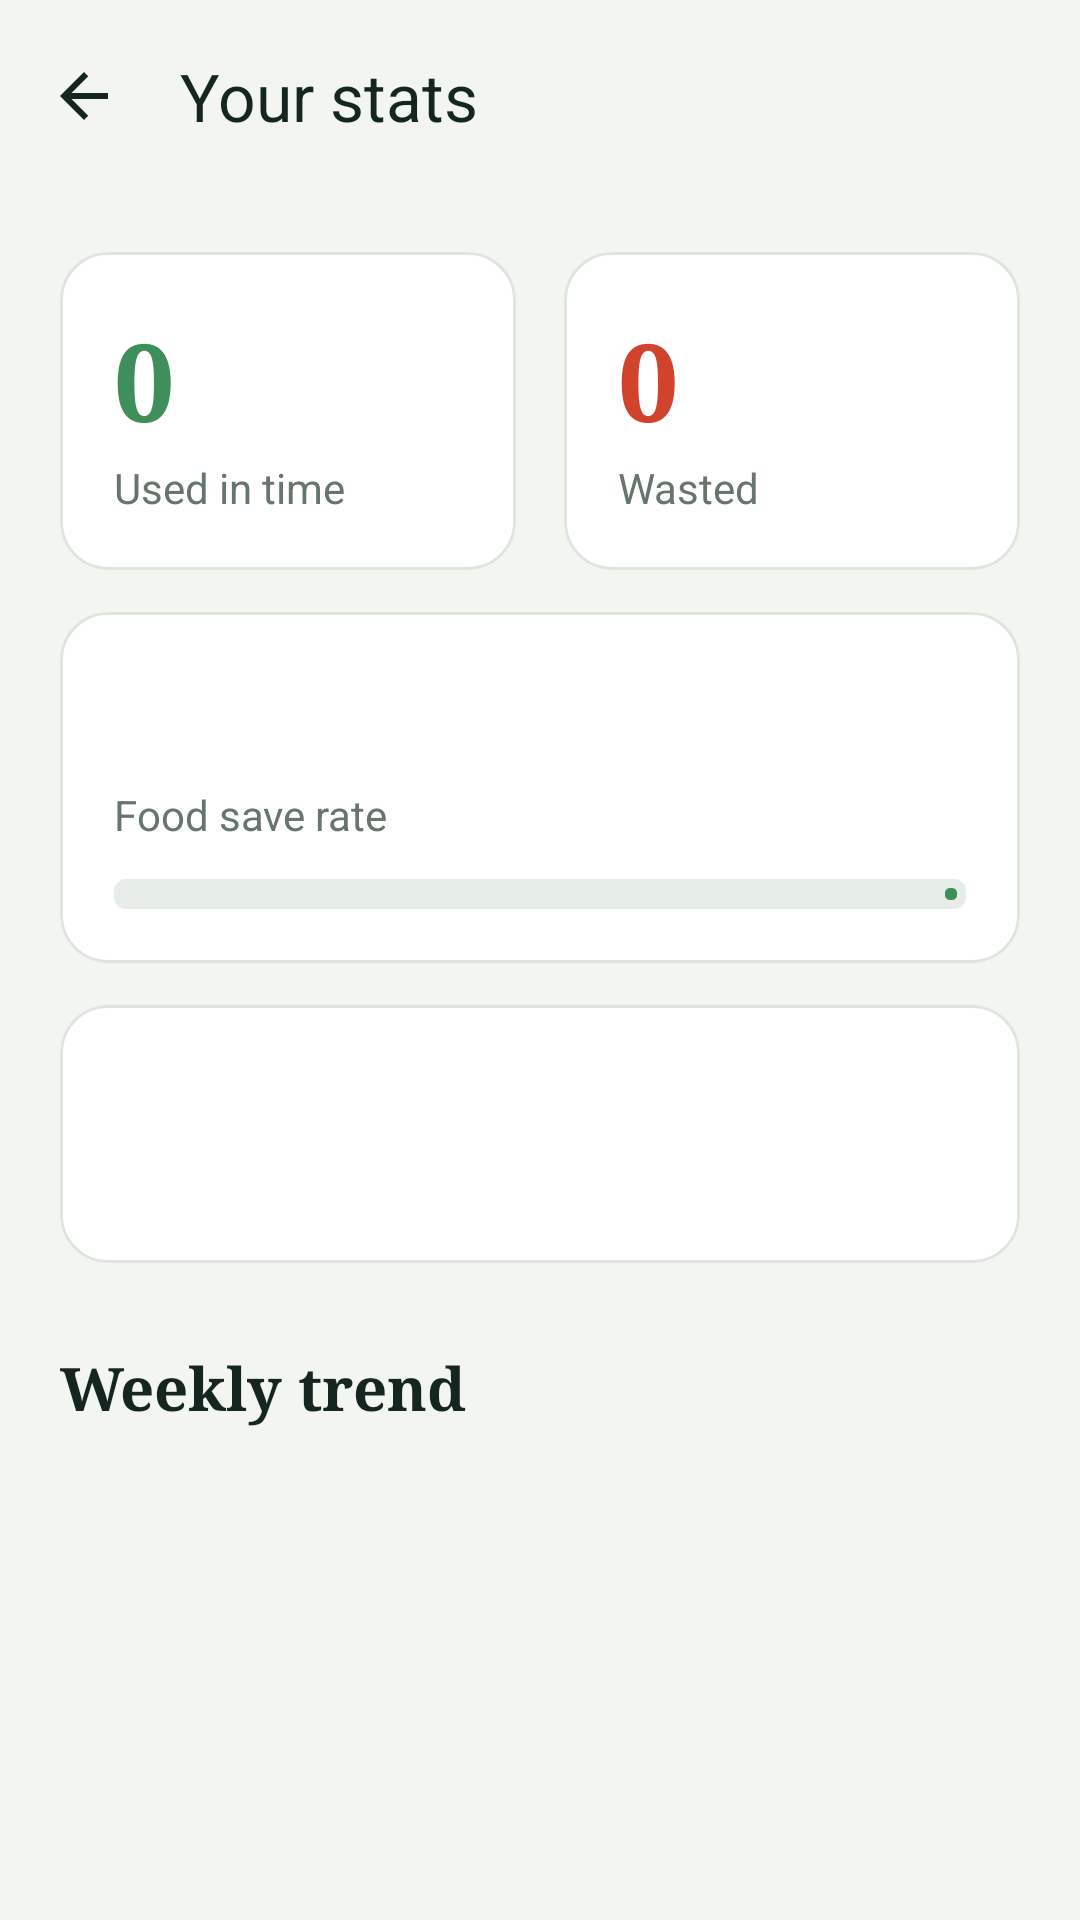

Produce the Android XML layout that renders to this screen, including the resource entries it uses.
<!-- AndroidManifest.xml: application theme Theme.EcoPlate -->
<!-- res/layout/activity_stats.xml -->
<?xml version="1.0" encoding="utf-8"?>
<LinearLayout xmlns:android="http://schemas.android.com/apk/res/android"
    xmlns:app="http://schemas.android.com/apk/res-auto"
    android:id="@+id/statsRoot"
    android:layout_width="match_parent"
    android:layout_height="match_parent"
    android:background="@color/eco_bg"
    android:orientation="vertical">

    <com.google.android.material.appbar.MaterialToolbar
        android:id="@+id/toolbar"
        android:layout_width="match_parent"
        android:layout_height="?attr/actionBarSize"
        android:background="@color/eco_bg"
        app:navigationIcon="@drawable/ic_back"
        app:title="Your stats"
        app:titleTextColor="@color/eco_ink" />

    <androidx.core.widget.NestedScrollView
        android:layout_width="match_parent"
        android:layout_height="0dp"
        android:layout_weight="1"
        android:overScrollMode="never">

        <LinearLayout
            android:layout_width="match_parent"
            android:layout_height="wrap_content"
            android:orientation="vertical"
            android:padding="20dp">

            
            <LinearLayout
                android:layout_width="match_parent"
                android:layout_height="wrap_content"
                android:orientation="horizontal">

                <com.google.android.material.card.MaterialCardView
                    android:layout_width="0dp"
                    android:layout_height="wrap_content"
                    android:layout_marginEnd="8dp"
                    android:layout_weight="1"
                    app:cardBackgroundColor="@color/eco_surface"
                    app:cardCornerRadius="16dp"
                    app:cardElevation="0dp"
                    app:strokeColor="@color/eco_line"
                    app:strokeWidth="1dp">

                    <LinearLayout
                        android:layout_width="match_parent"
                        android:layout_height="wrap_content"
                        android:orientation="vertical"
                        android:padding="18dp">

                        <TextView
                            android:id="@+id/tvUsedCount"
                            android:layout_width="match_parent"
                            android:layout_height="wrap_content"
                            android:fontFamily="serif"
                            android:text="0"
                            android:textColor="@color/eco_fresh"
                            android:textSize="36sp"
                            android:textStyle="bold" />

                        <TextView
                            android:layout_width="match_parent"
                            android:layout_height="wrap_content"
                            android:layout_marginTop="2dp"
                            android:text="Used in time"
                            android:textColor="@color/eco_muted"
                            android:textSize="14sp" />
                    </LinearLayout>
                </com.google.android.material.card.MaterialCardView>

                <com.google.android.material.card.MaterialCardView
                    android:layout_width="0dp"
                    android:layout_height="wrap_content"
                    android:layout_marginStart="8dp"
                    android:layout_weight="1"
                    app:cardBackgroundColor="@color/eco_surface"
                    app:cardCornerRadius="16dp"
                    app:cardElevation="0dp"
                    app:strokeColor="@color/eco_line"
                    app:strokeWidth="1dp">

                    <LinearLayout
                        android:layout_width="match_parent"
                        android:layout_height="wrap_content"
                        android:orientation="vertical"
                        android:padding="18dp">

                        <TextView
                            android:id="@+id/tvWastedCount"
                            android:layout_width="match_parent"
                            android:layout_height="wrap_content"
                            android:fontFamily="serif"
                            android:text="0"
                            android:textColor="@color/eco_urgent"
                            android:textSize="36sp"
                            android:textStyle="bold" />

                        <TextView
                            android:layout_width="match_parent"
                            android:layout_height="wrap_content"
                            android:layout_marginTop="2dp"
                            android:text="Wasted"
                            android:textColor="@color/eco_muted"
                            android:textSize="14sp" />
                    </LinearLayout>
                </com.google.android.material.card.MaterialCardView>
            </LinearLayout>

            
            <com.google.android.material.card.MaterialCardView
                android:layout_width="match_parent"
                android:layout_height="wrap_content"
                android:layout_marginTop="14dp"
                app:cardBackgroundColor="@color/eco_surface"
                app:cardCornerRadius="16dp"
                app:cardElevation="0dp"
                app:strokeColor="@color/eco_line"
                app:strokeWidth="1dp">

                <LinearLayout
                    android:layout_width="match_parent"
                    android:layout_height="wrap_content"
                    android:orientation="vertical"
                    android:padding="18dp">

                    <TextView
                        android:id="@+id/tvSaveRate"
                        android:layout_width="match_parent"
                        android:layout_height="wrap_content"
                        android:fontFamily="serif"
                        android:textColor="@color/eco_primary"
                        android:textSize="28sp"
                        android:textStyle="bold" />

                    <TextView
                        android:layout_width="match_parent"
                        android:layout_height="wrap_content"
                        android:layout_marginTop="2dp"
                        android:text="Food save rate"
                        android:textColor="@color/eco_muted"
                        android:textSize="14sp" />

                    <com.google.android.material.progressindicator.LinearProgressIndicator
                        android:id="@+id/progressSaveRate"
                        android:layout_width="match_parent"
                        android:layout_height="wrap_content"
                        android:layout_marginTop="12dp"
                        app:indicatorColor="@color/eco_fresh"
                        app:trackColor="@color/eco_track"
                        app:trackCornerRadius="4dp"
                        app:trackThickness="10dp" />
                </LinearLayout>
            </com.google.android.material.card.MaterialCardView>

            
            <com.google.android.material.card.MaterialCardView
                android:layout_width="match_parent"
                android:layout_height="wrap_content"
                android:layout_marginTop="14dp"
                app:cardBackgroundColor="@color/eco_surface"
                app:cardCornerRadius="16dp"
                app:cardElevation="0dp"
                app:strokeColor="@color/eco_line"
                app:strokeWidth="1dp">

                <LinearLayout
                    android:layout_width="match_parent"
                    android:layout_height="wrap_content"
                    android:orientation="vertical"
                    android:padding="18dp">

                    <TextView
                        android:id="@+id/tvStreakTitle"
                        android:layout_width="match_parent"
                        android:layout_height="wrap_content"
                        android:fontFamily="serif"
                        android:textColor="@color/eco_ink"
                        android:textSize="20sp"
                        android:textStyle="bold" />

                    <TextView
                        android:id="@+id/tvStreakSub"
                        android:layout_width="match_parent"
                        android:layout_height="wrap_content"
                        android:layout_marginTop="4dp"
                        android:textColor="@color/eco_muted"
                        android:textSize="14sp" />
                </LinearLayout>
            </com.google.android.material.card.MaterialCardView>

            
            <TextView
                android:layout_width="match_parent"
                android:layout_height="wrap_content"
                android:layout_marginTop="28dp"
                android:layout_marginBottom="10dp"
                android:fontFamily="serif"
                android:text="Weekly trend"
                android:textColor="@color/eco_ink"
                android:textSize="20sp"
                android:textStyle="bold" />

            
            <LinearLayout
                android:id="@+id/trendContainer"
                android:layout_width="match_parent"
                android:layout_height="wrap_content"
                android:orientation="vertical" />

        </LinearLayout>
    </androidx.core.widget.NestedScrollView>
</LinearLayout>
<!-- resources referenced by this layout -->
<resources>
  <color name="eco_bg">#F2F5F0</color>
  <color name="eco_fresh">#3F8F5A</color>
  <color name="eco_ink">#14261F</color>
  <color name="eco_line">#DDE5DE</color>
  <color name="eco_muted">#66766D</color>
  <color name="eco_primary">#16423C</color>
  <color name="eco_surface">#FFFFFF</color>
  <color name="eco_track">#E6ECE7</color>
  <color name="eco_urgent">#D2432D</color>
  <!-- drawable ic_back (drawable) -->
  <vector xmlns:android="http://schemas.android.com/apk/res/android"
      android:width="24dp"
      android:height="24dp"
      android:viewportWidth="24"
      android:viewportHeight="24">
      <path
          android:fillColor="#FF14261F"
          android:pathData="M20,11H7.83l5.59,-5.59L12,4l-8,8 8,8 1.41,-1.41L7.83,13H20v-2z" />
  </vector>
  <style name="Theme.EcoPlate" parent="Theme.Material3.Light.NoActionBar">
          <item name="colorPrimary">@color/eco_primary</item>
          <item name="colorOnPrimary">@color/eco_on_primary</item>
          <item name="colorPrimaryContainer">@color/eco_primary_soft</item>
          <item name="colorOnPrimaryContainer">@color/eco_primary</item>
          <item name="colorSecondary">@color/eco_fresh</item>
          <item name="colorSurface">@color/eco_surface</item>
          <item name="colorOnSurface">@color/eco_ink</item>
          <item name="colorOutline">@color/eco_line</item>
          <item name="android:colorBackground">@color/eco_bg</item>
          <item name="android:statusBarColor">@android:color/transparent</item>
          <item name="android:navigationBarColor">@android:color/transparent</item>
          <item name="android:windowLightStatusBar">true</item>
      </style>
  <color name="eco_on_primary">#FFFFFF</color>
  <color name="eco_primary_soft">#DCE8E1</color>
</resources>
